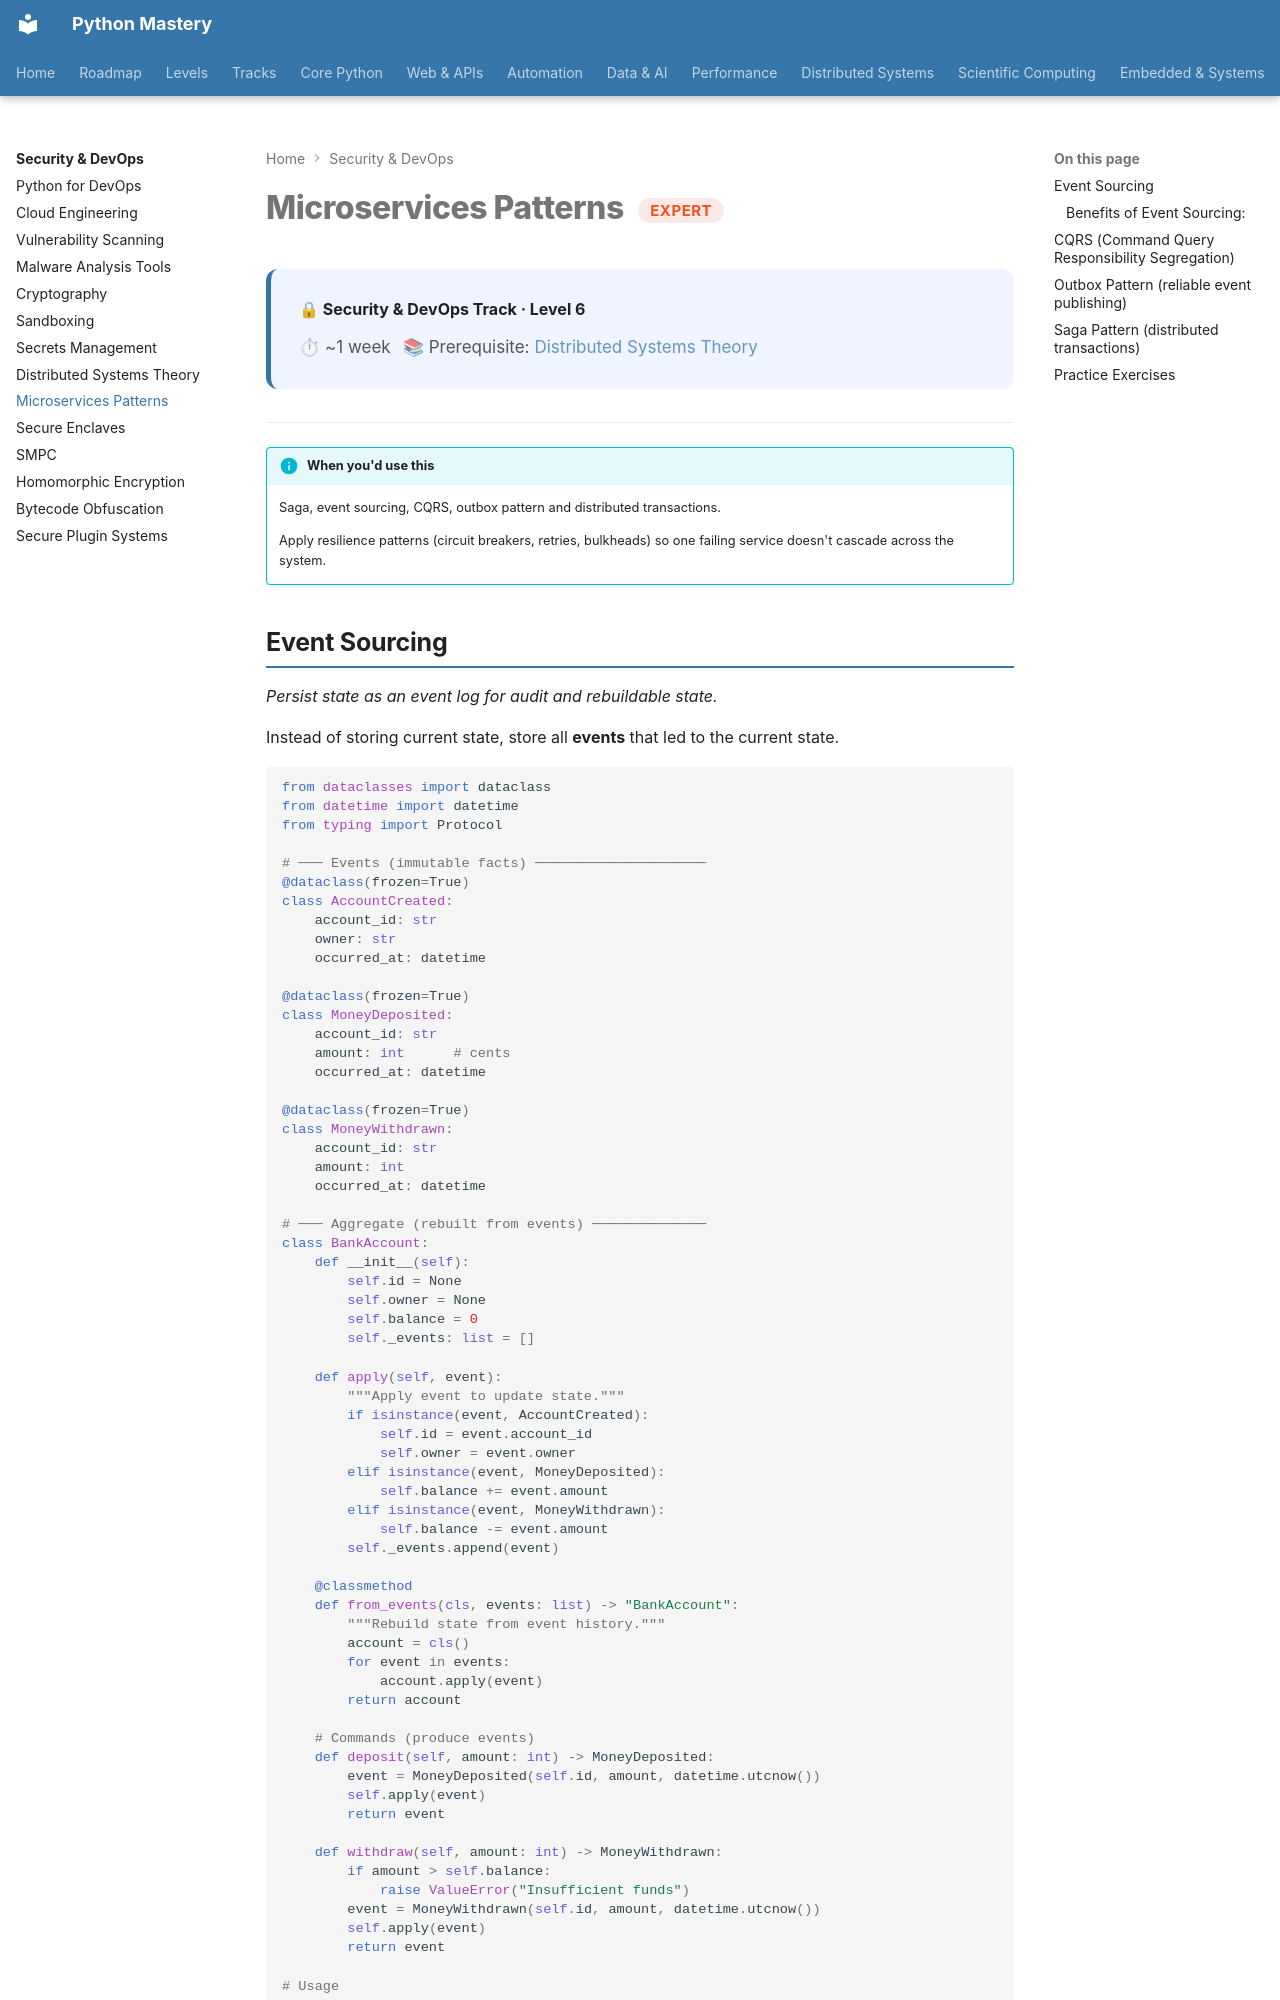

repository: SSnp75/PythonMastery-Site · page: security/expert/microservices-patterns/index.html · generator: mkdocs

---
title: Microservices Patterns
description: Saga, event sourcing, CQRS, outbox pattern and distributed transactions
---

# Microservices Patterns <span class="pm-badge pm-badge-expert">Expert</span>

<div class="pm-topic-header">
  <strong>🔒 Security & DevOps Track · Level 6</strong>
  <div class="pm-topic-meta">
    <span>⏱ ~1 week</span>
    <span>📚 Prerequisite: <a href="distributed-theory/">Distributed Systems Theory</a></span>
  </div>
</div>

---

!!! info "When you'd use this"
    Saga, event sourcing, CQRS, outbox pattern and distributed transactions.

    Apply resilience patterns (circuit breakers, retries, bulkheads) so one failing service doesn't cascade across the system.
